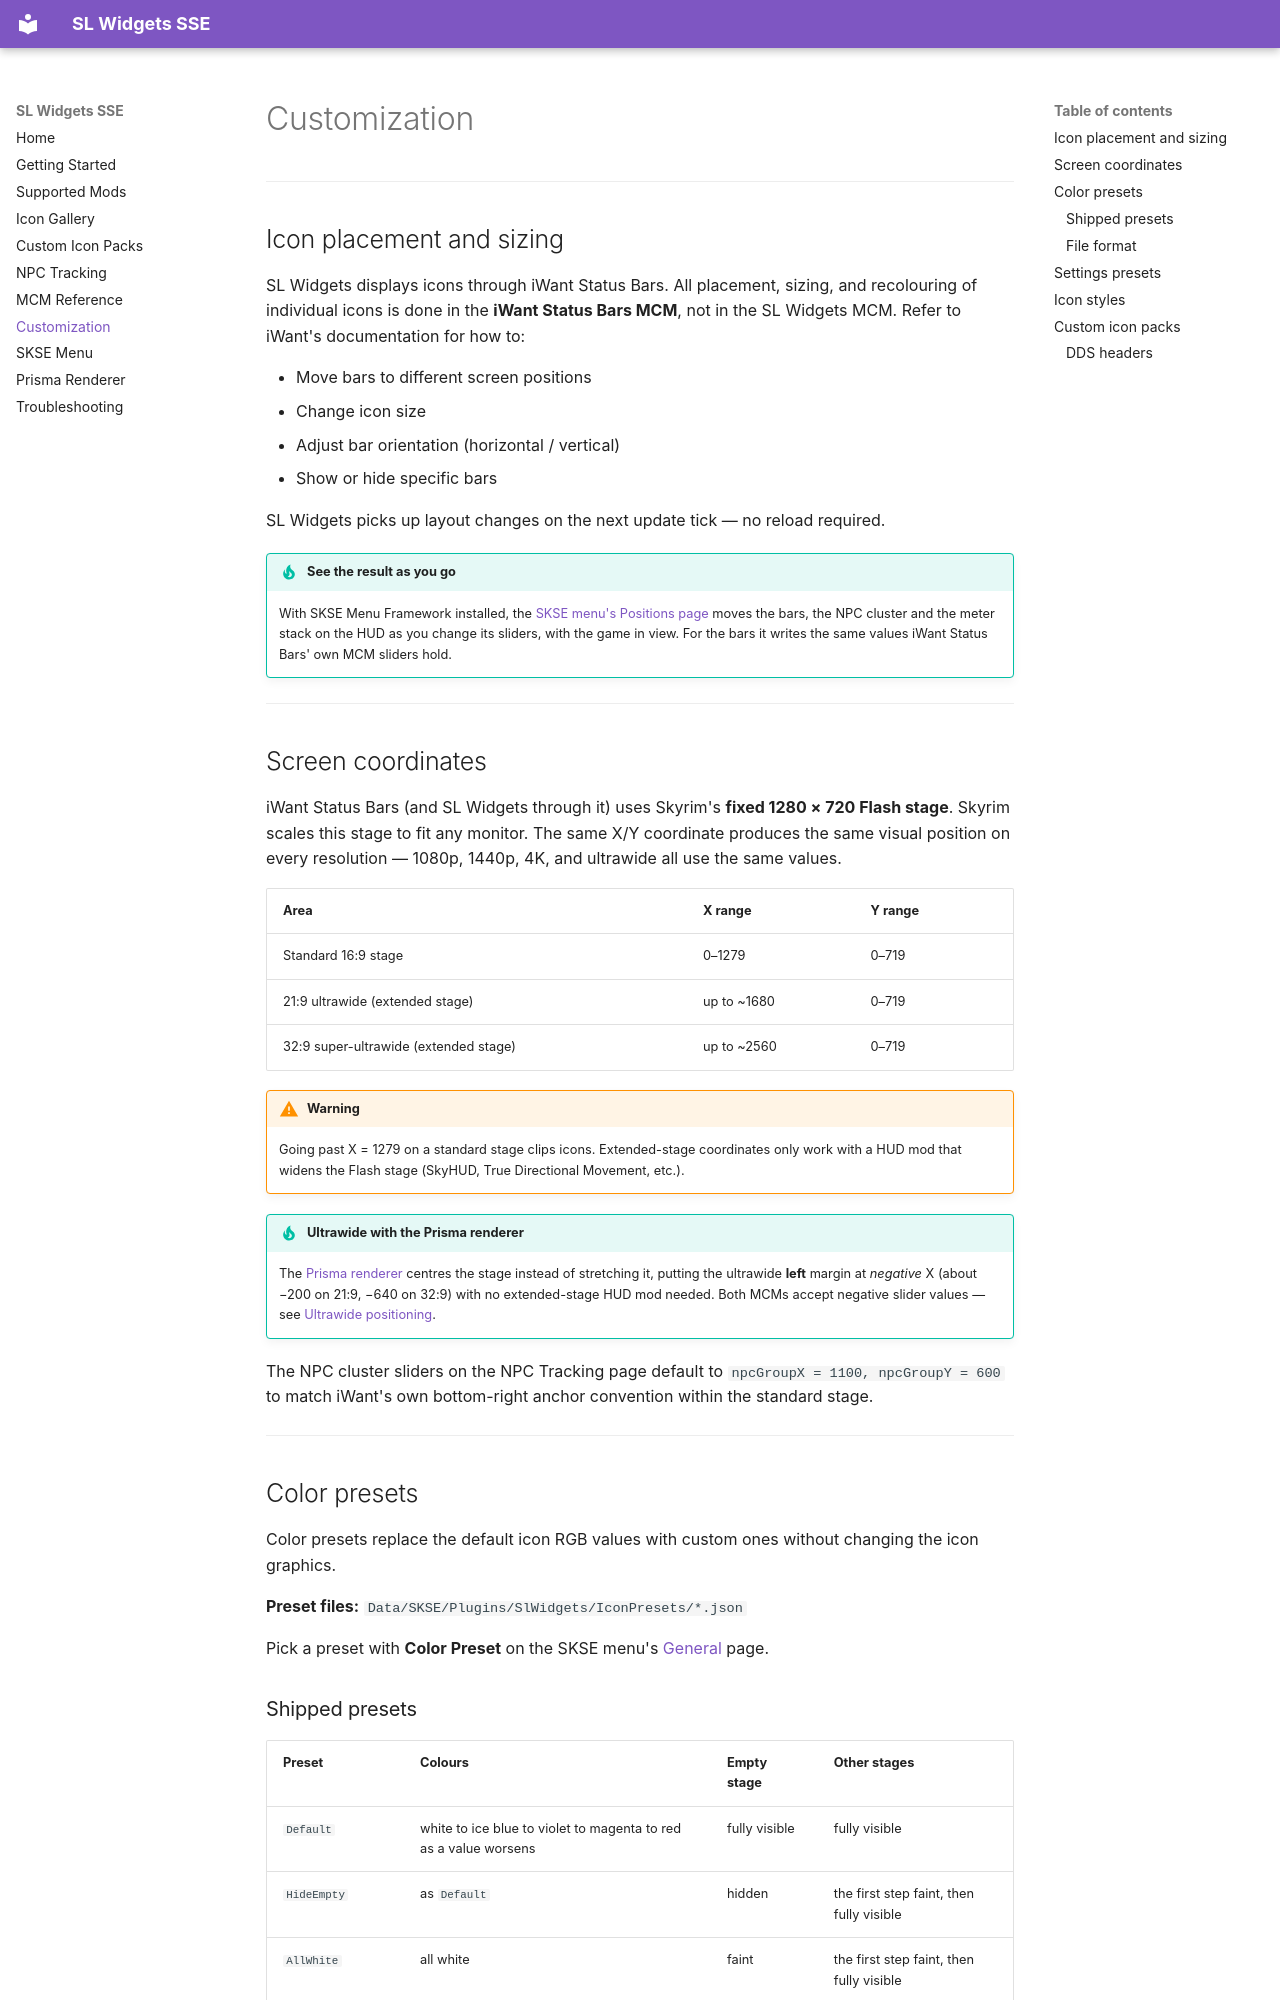

repository: crajjjj/slwidgets · page: customization/index.html · generator: mkdocs

# Customization

---

## Icon placement and sizing

SL Widgets displays icons through iWant Status Bars. All placement, sizing, and recolouring of individual icons is done in the **iWant Status Bars MCM**, not in the SL Widgets MCM. Refer to iWant's documentation for how to:

- Move bars to different screen positions
- Change icon size
- Adjust bar orientation (horizontal / vertical)
- Show or hide specific bars

SL Widgets picks up layout changes on the next update tick — no reload required.

!!! tip "See the result as you go"
    With SKSE Menu Framework installed, the [SKSE menu's Positions page](position-editor.md#positions) moves the bars, the NPC cluster and the meter stack on the HUD as you change its sliders, with the game in view. For the bars it writes the same values iWant Status Bars' own MCM sliders hold.

---

## Screen coordinates

iWant Status Bars (and SL Widgets through it) uses Skyrim's **fixed 1280 × 720 Flash stage**. Skyrim scales this stage to fit any monitor. The same X/Y coordinate produces the same visual position on every resolution — 1080p, 1440p, 4K, and ultrawide all use the same values.

| Area | X range | Y range |
|------|---------|---------|
| Standard 16:9 stage | 0–1279 | 0–719 |
| 21:9 ultrawide (extended stage) | up to ~1680 | 0–719 |
| 32:9 super-ultrawide (extended stage) | up to ~2560 | 0–719 |

!!! warning
    Going past X = 1279 on a standard stage clips icons. Extended-stage coordinates only work with a HUD mod that widens the Flash stage (SkyHUD, True Directional Movement, etc.).

!!! tip "Ultrawide with the Prisma renderer"
    The [Prisma renderer](prisma.md) centres the stage instead of stretching it, putting the ultrawide **left** margin at *negative* X (about −200 on 21:9, −640 on 32:9) with no extended-stage HUD mod needed. Both MCMs accept negative slider values — see [Ultrawide positioning](prisma.md#ultrawide-positioning).

The NPC cluster sliders on the NPC Tracking page default to `npcGroupX = 1100, npcGroupY = 600` to match iWant's own bottom-right anchor convention within the standard stage.

---
